Dataset: cardiac (GitHub, praveenhongal08/datasetscardiac). Classes: angiography abnormal, angiography normal, CT scan abnormal, CT scan normal, ECG abnormal, ECG normal, MRI abnormal, MRI normal.

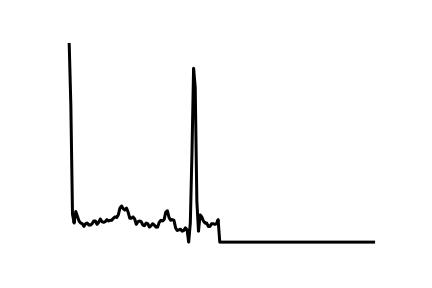
Label: ECG normal

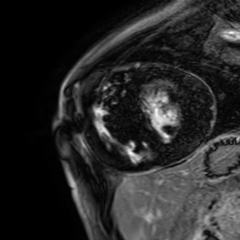
Label: MRI abnormal

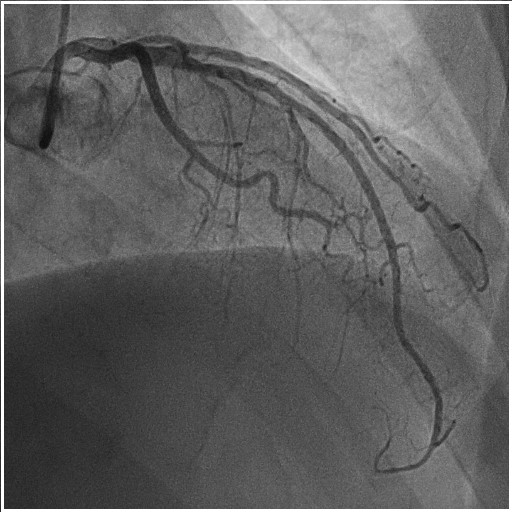
Label: angiography normal

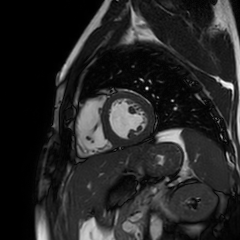
Label: MRI normal

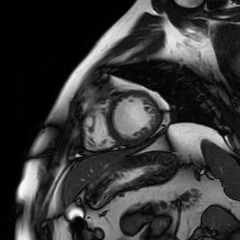
Label: MRI normal

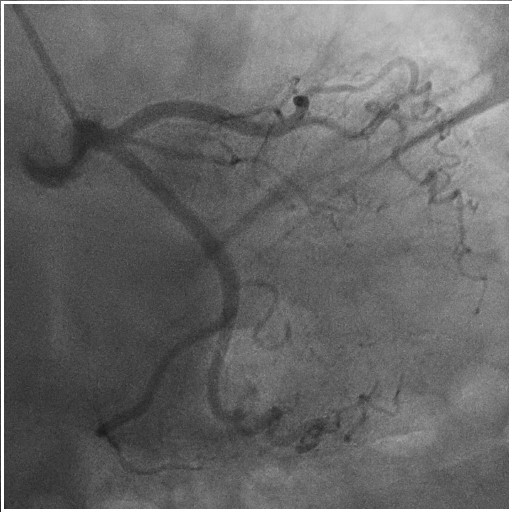
Label: angiography abnormal
